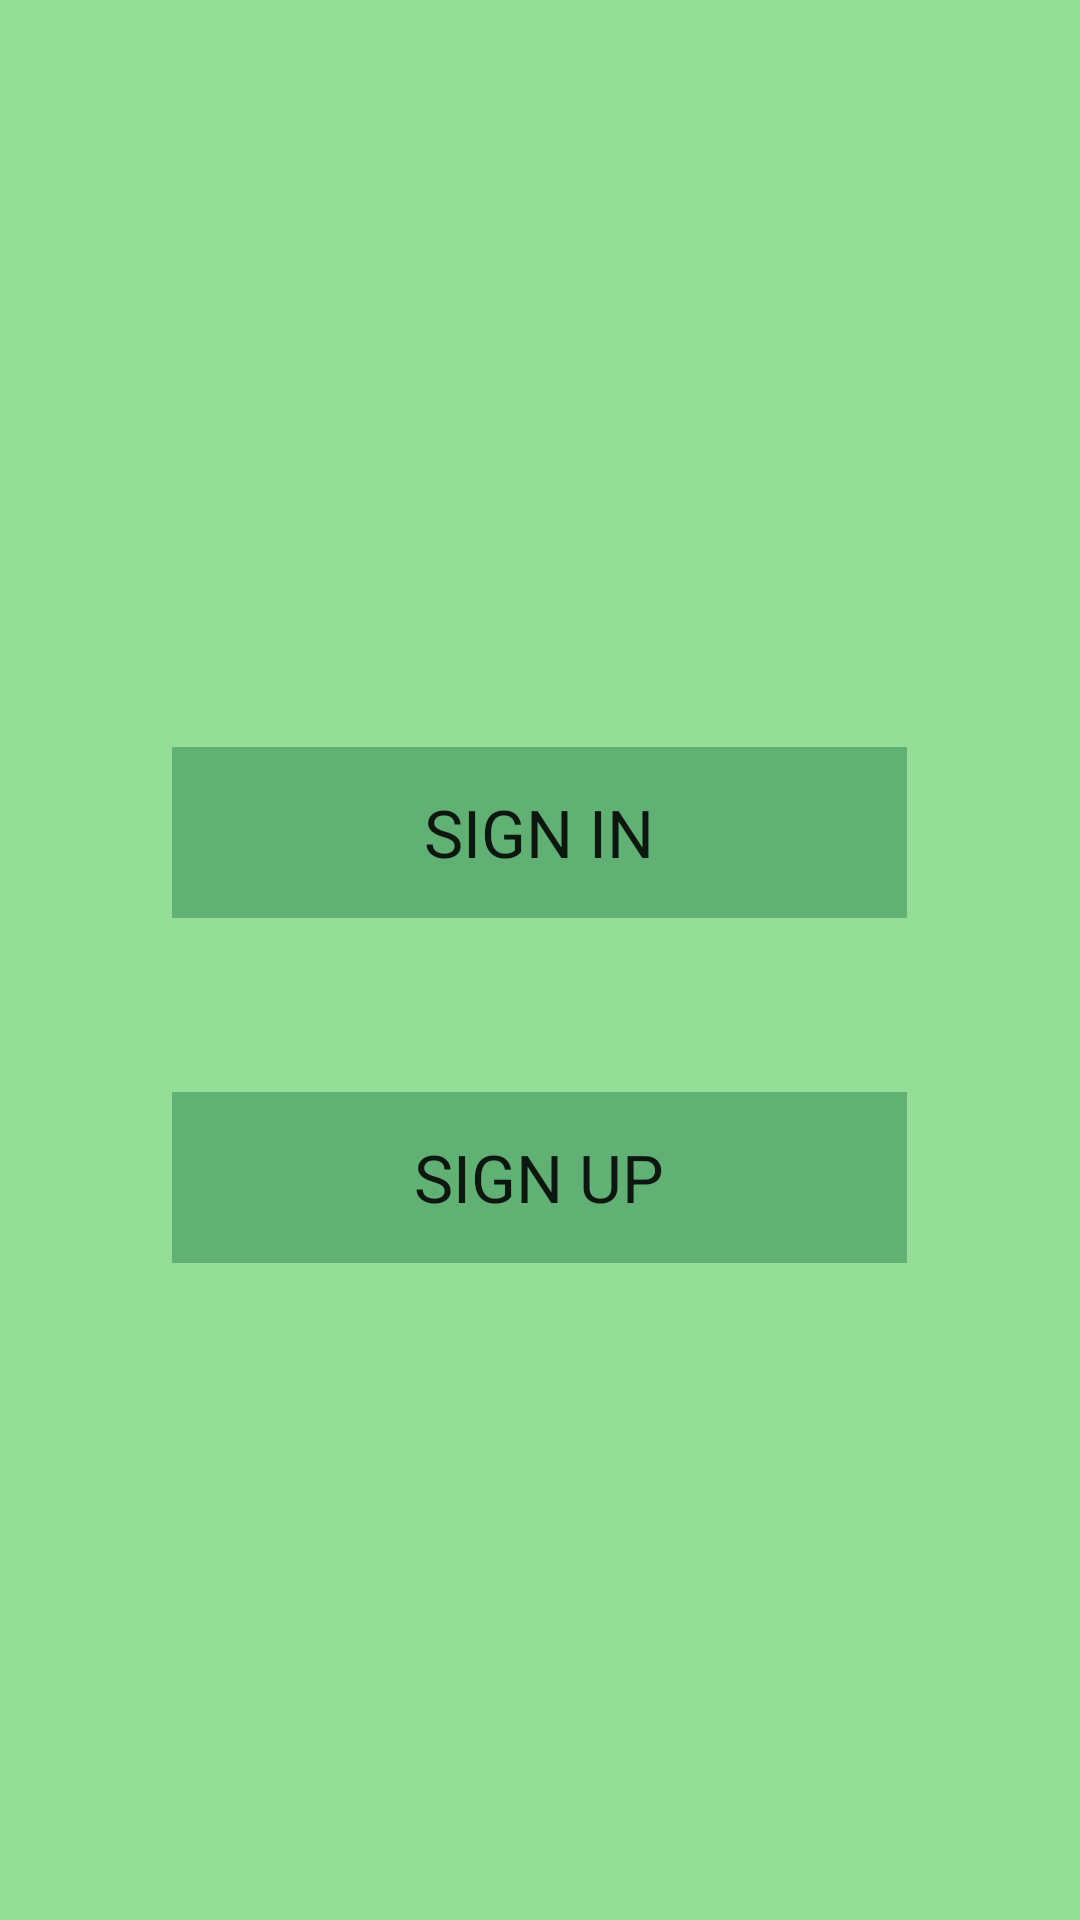

Here is an Android app screen rendered from its layout file. Give the layout XML and the strings, colors and styles it references.
<!-- AndroidManifest.xml: application theme Theme.WomenHelper -->
<!-- res/layout/activity_main.xml -->
<?xml version="1.0" encoding="utf-8"?>

<RelativeLayout xmlns:android="http://schemas.android.com/apk/res/android"
    xmlns:app="http://schemas.android.com/apk/res-auto"
    xmlns:tools="http://schemas.android.com/tools"
    android:layout_width="match_parent"
    android:layout_height="match_parent"
    android:background="#5F6145"
    android:backgroundTint="#93DD96"
    tools:context=".MainActivity">

    <androidx.appcompat.widget.AppCompatButton
        android:id="@+id/button"
        style="@style/Widget.AppCompat.Button.Borderless.Colored"
        android:layout_width="245dp"
        android:layout_height="57dp"
        android:layout_alignParentTop="true"
        android:layout_centerHorizontal="true"
        android:layout_marginTop="249dp"
        android:allowUndo="false"
        android:background="#FF0000"
        android:backgroundTint="#61B175"
        android:onClick="goToLogin"
        android:text="SIGN IN"
        android:textAppearance="@style/TextAppearance.AppCompat.Large" />

    <androidx.appcompat.widget.AppCompatButton
        android:id="@+id/button2"
        style="@style/Widget.AppCompat.Button.Borderless"
        android:layout_width="245dp"
        android:layout_height="57dp"
        android:layout_alignParentTop="true"
        android:layout_centerInParent="true"
        android:layout_marginTop="364dp"
        android:allowUndo="false"
        android:background="#61B175"
        android:backgroundTint="#61B175"
        android:onClick="goToRegister"
        android:text="SIGN UP"
        android:textAppearance="@style/TextAppearance.AppCompat.Large"
        app:strokeColor="#61B175" />

</RelativeLayout>
<!-- resources referenced by this layout -->
<resources>
  <style name="Theme.WomenHelper" parent="Theme.MaterialComponents.DayNight.DarkActionBar">
          
          <item name="colorPrimary">@color/purple_500</item>
          <item name="colorPrimaryVariant">@color/purple_700</item>
          <item name="colorOnPrimary">@color/white</item>
          
          <item name="colorSecondary">@color/teal_200</item>
          <item name="colorSecondaryVariant">@color/teal_700</item>
          <item name="colorOnSecondary">@color/black</item>
          
          <item name="android:statusBarColor" tools:targetApi="l">?attr/colorPrimaryVariant</item>
          
      </style>
  <!-- not gathered from this repository: default colours our renderer supplied (Android Studio template values) -->
  <color name="purple_500">#FF6200EE</color>
  <color name="purple_700">#FF3700B3</color>
  <color name="teal_200">#FF03DAC5</color>
  <color name="teal_700">#FF018786</color>
  <color name="black">#FF000000</color>
  <color name="white">#FFFFFFFF</color>
</resources>
